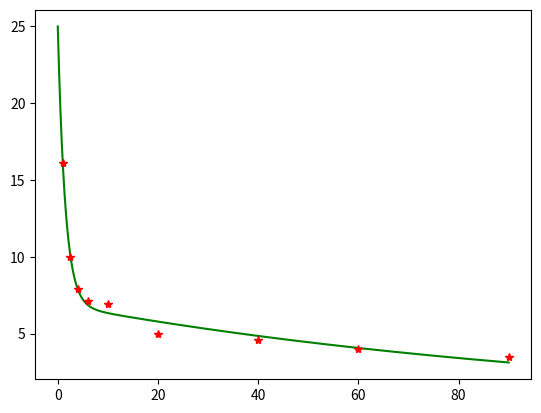

Generate this figure with matplotlib:
import numpy as np
from scipy.integrate import solve_ivp
import matplotlib.pyplot as plt

class BaseCompartmentModel:

    def __init__(self, configuration_matrix, outputs, volumes=None):
        self.configuration_matrix = np.array(configuration_matrix)
        self.outputs = np.array(outputs)
        if not volumes:
            self.volumes = np.ones(self.outputs.size)
        else:
            self.volumes = np.array(volumes)
        self.last_result = None

    def _сompartment_model(self, t, c):
        dc_dt = (self.configuration_matrix.T @ (c * self.volumes) \
            - self.configuration_matrix.sum(axis=1) * (c * self.volumes)\
            - self.outputs * (c * self.volumes)) / self.volumes
        return dc_dt

    def __call__(self, t_max, c0=None, d=None, compartment_number=None, max_step=0.01):
        assert any([c0, d, compartment_number is not None]), "Need to set c0 or d and compartment_number"
        if not c0:
            assert all([d, compartment_number is not None]), "Need to set d and compartment_number"
            c0 = np.zeros(self.outputs.size)
            c0[compartment_number] = d / self.volumes[compartment_number]
        else:
            c0 = np.array(c0)
        ts = [0, t_max]
        res = solve_ivp(
            fun=self._сompartment_model,
            t_span=ts,
            y0=c0,
            max_step=max_step
        )
        self.last_result = res
        return res


model = BaseCompartmentModel([[0, 0.4586], [0.1919, 0]], [0.0309, 0], volumes=[228, 629])

res = model(90, d=5700, compartment_number=0)
print()
plt.plot(res.t, res.y[0, :], 'g')
teoretic_x = [1, 2.5, 4, 6, 10, 20, 40, 60, 90]
teoretic_y = [16.1, 10, 7.9, 7.1, 6.9, 5, 4.6, 4, 3.5]
plt.plot(teoretic_x, teoretic_y, '*r')
plt.show()
